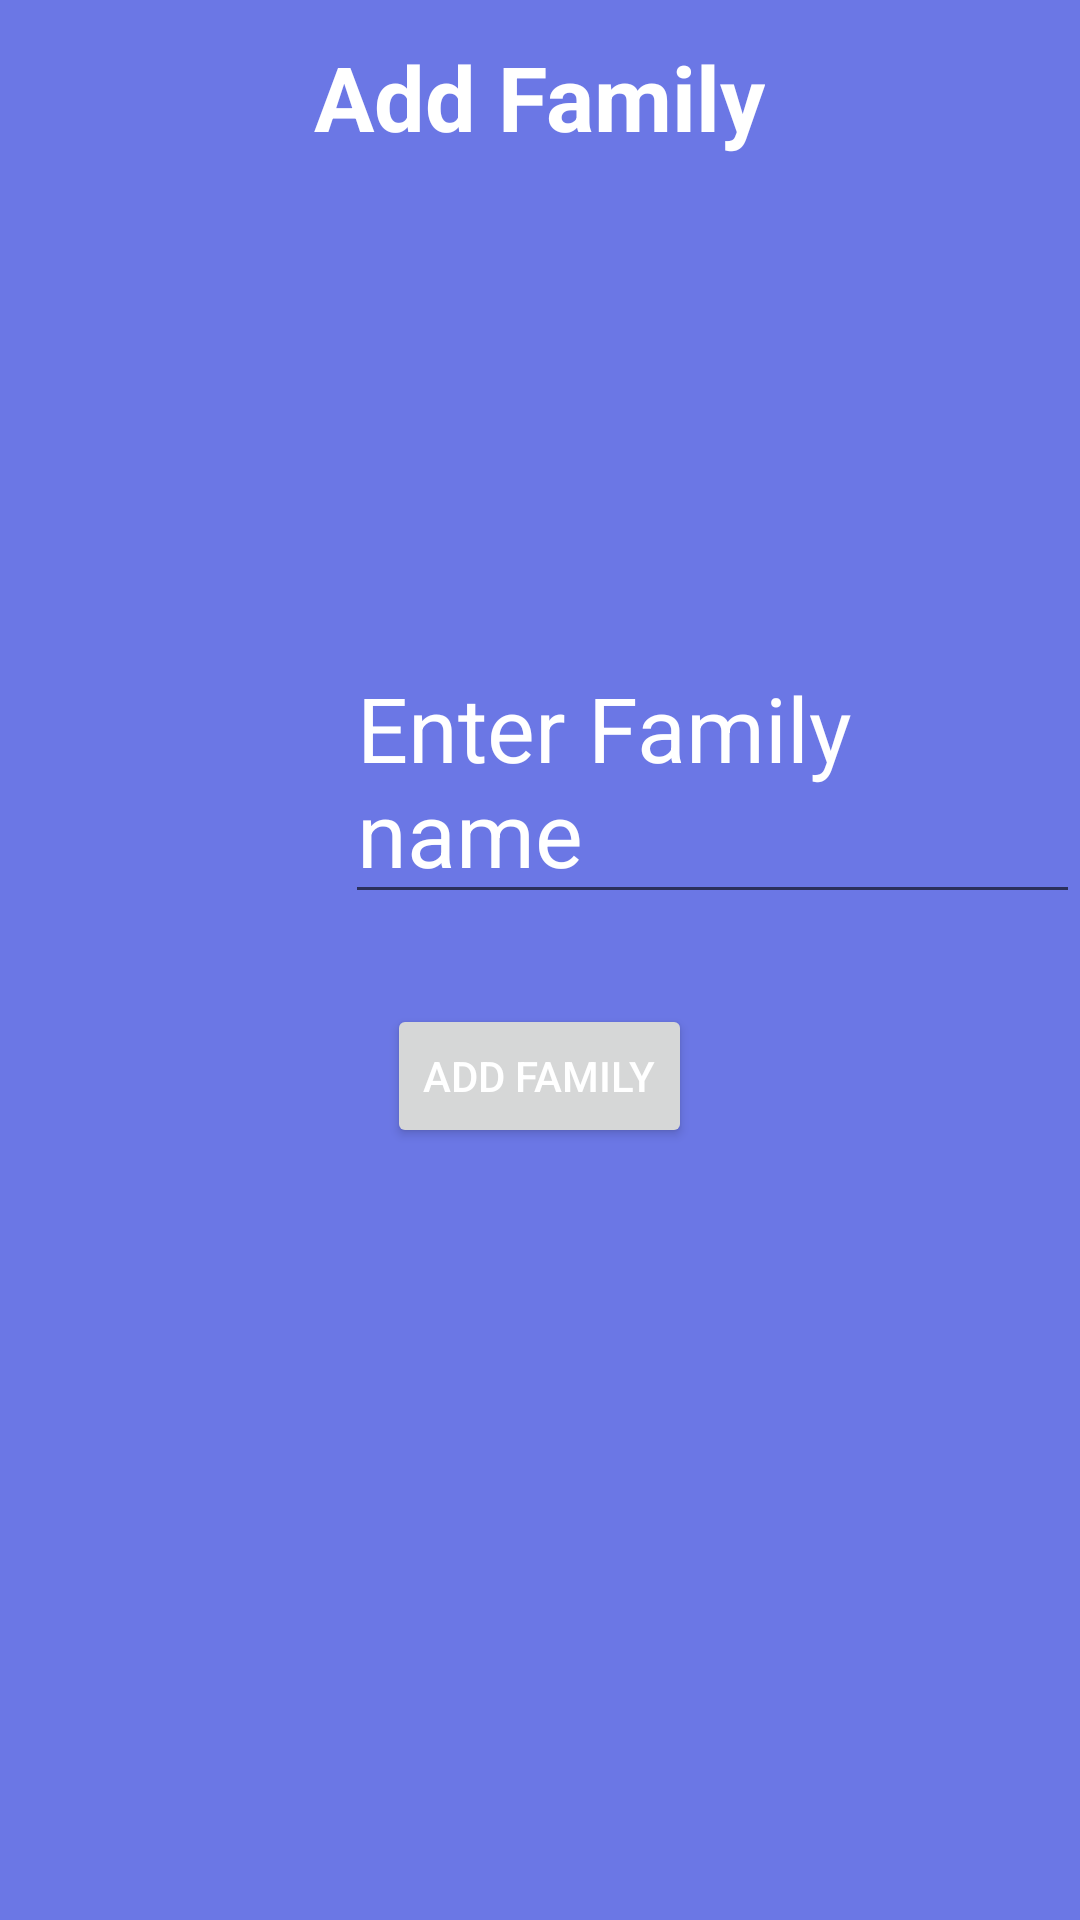

Here is an Android app screen rendered from its layout file. Give the layout XML and the strings, colors and styles it references.
<!-- AndroidManifest.xml: application theme Theme.Firebase3 -->
<!-- res/layout/activity_add_family.xml -->
<?xml version="1.0" encoding="utf-8"?>
<RelativeLayout
    xmlns:android="http://schemas.android.com/apk/res/android"
    xmlns:app="http://schemas.android.com/apk/res-auto"
    xmlns:tools="http://schemas.android.com/tools"
    android:layout_width="match_parent"
    android:layout_height="match_parent"
    android:background="#6B77E5"
    tools:context=".AddFamily">

    <TextView
        android:id="@+id/title"
        android:layout_width="wrap_content"
        android:layout_height="wrap_content"
        android:text="Add Family"
        android:textColor="#fff"
        android:textSize="30sp"
        android:textStyle="bold"
        android:layout_centerHorizontal="true"
        android:layout_marginTop="12dp"/>

    <RelativeLayout
        android:id="@+id/horizontal"
        android:layout_width="match_parent"
        android:layout_height="wrap_content"
        android:layout_below="@id/title"
        android:layout_marginTop="50dp"
        android:orientation="horizontal">

        <ImageView
            android:id="@+id/image"
            android:layout_width="70dp"
            android:layout_height="70dp"
            android:layout_marginStart="20dp"
            android:layout_marginTop="100dp"
            android:src="@drawable/bigfamily">
        </ImageView>

        <EditText
            android:id="@+id/name"
            android:layout_width="wrap_content"
            android:layout_height="wrap_content"
            android:layout_marginStart="25dp"
            android:layout_marginLeft="29dp"
            android:layout_marginTop="110dp"
            android:layout_toRightOf="@id/image"
            android:text="Enter Family name"
            android:textColor="#fff"

            android:textSize="30sp">

        </EditText>


    </RelativeLayout>

    <Button
        android:id="@+id/add"
        android:layout_width="wrap_content"
        android:layout_height="wrap_content"
        android:text="Add Family"
        android:textColor="@color/white"
        android:layout_below="@id/horizontal"
        android:layout_centerHorizontal="true"
        android:layout_marginTop="30dp"></Button>


</RelativeLayout>
<!-- resources referenced by this layout -->
<resources>
  <color name="white">#FFFFFF</color>
  <style name="Theme.Firebase3" parent="Theme.MaterialComponents.DayNight.DarkActionBar">
          
          <item name="colorPrimary">@color/purple_500</item>
          <item name="colorPrimaryVariant">@color/purple_700</item>
          <item name="colorOnPrimary">@color/white</item>
          
          <item name="colorSecondary">@color/teal_200</item>
          <item name="colorSecondaryVariant">@color/teal_700</item>
          <item name="colorOnSecondary">@color/purple_700</item>
          
          <item name="android:statusBarColor">?attr/colorPrimaryVariant</item>
          
      </style>
  <color name="purple_500">#FF6200EE</color>
  <color name="purple_700">#FF3700B3</color>
  <color name="teal_200">#FF03DAC5</color>
  <color name="teal_700">#63C0CB</color>
</resources>
